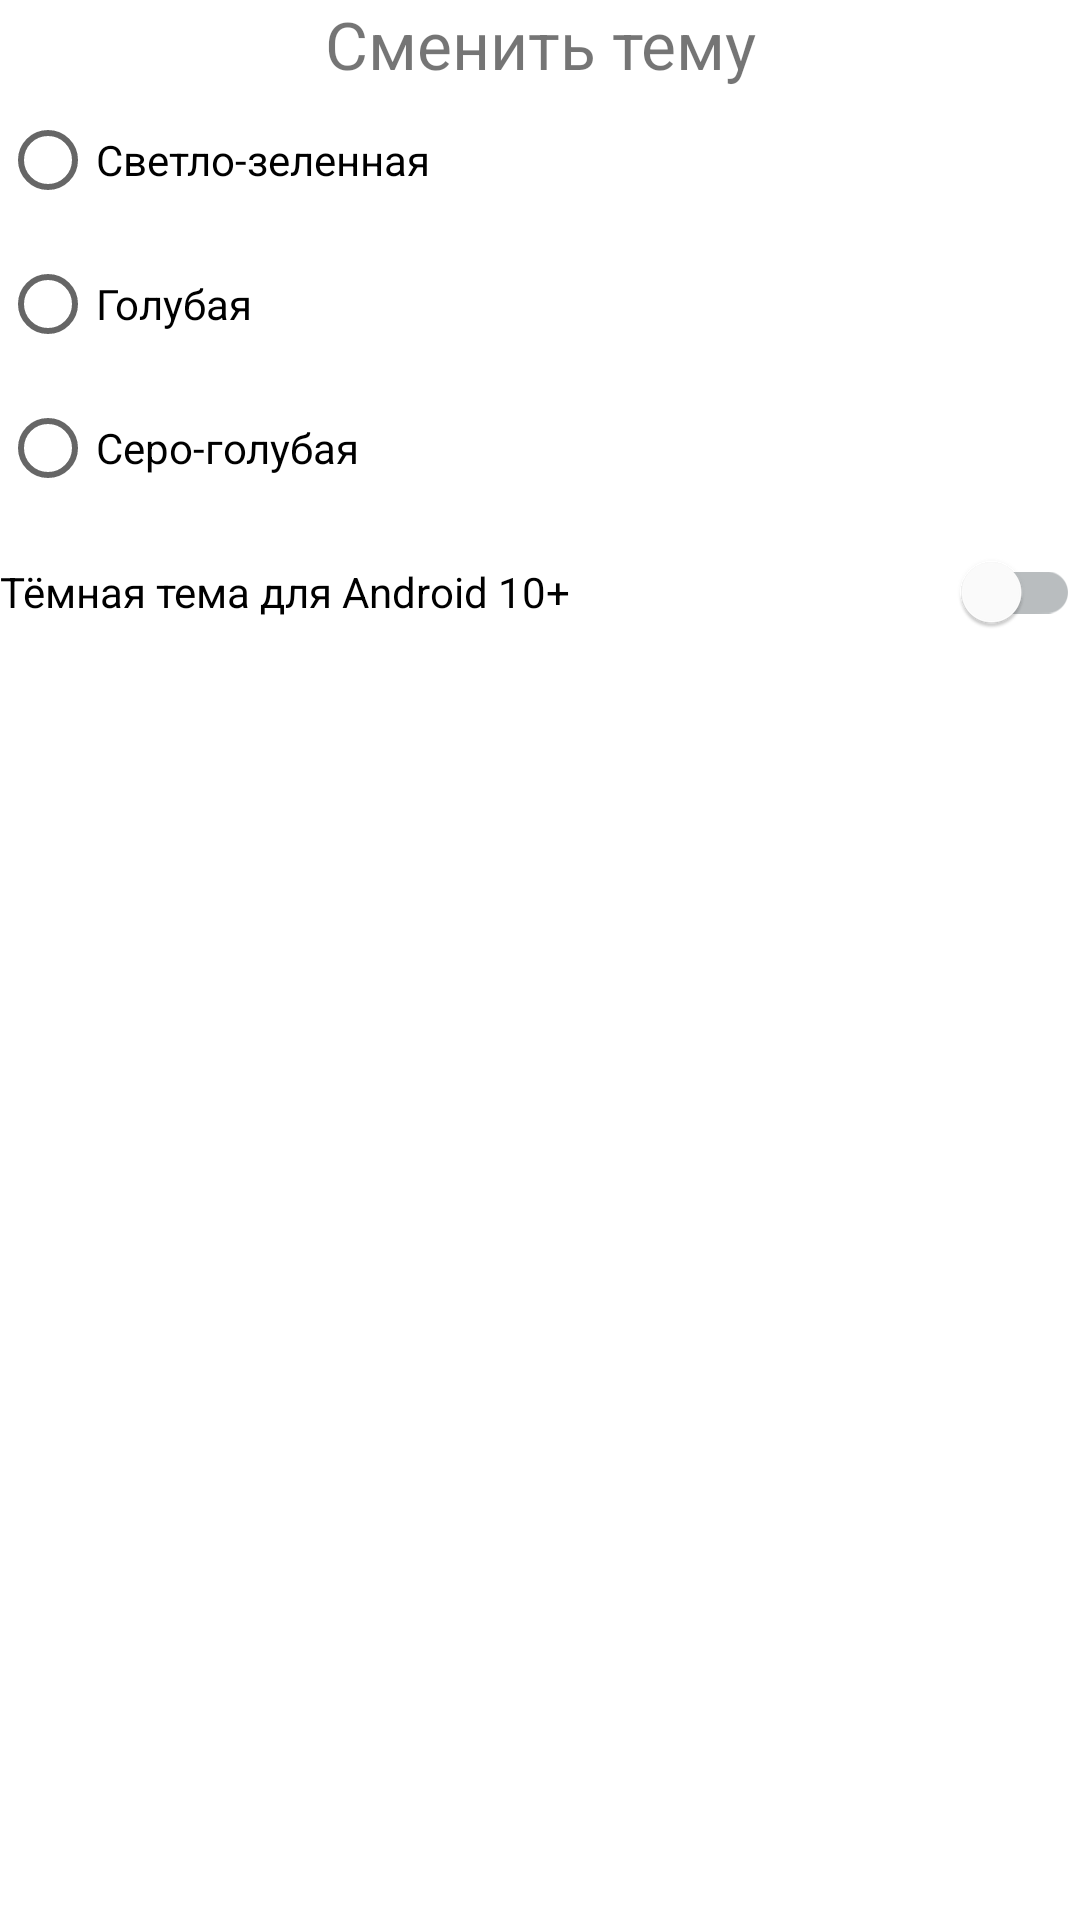

Android layout source for this screen:
<!-- AndroidManifest.xml: application theme MySplashTheme -->
<!-- res/layout/fragment_settings.xml -->
<?xml version="1.0" encoding="utf-8"?>
<LinearLayout xmlns:android="http://schemas.android.com/apk/res/android"
    xmlns:app="http://schemas.android.com/apk/res-auto"
    xmlns:tools="http://schemas.android.com/tools"
    android:layout_width="match_parent"
    android:layout_height="match_parent"
    android:orientation="vertical">


    <LinearLayout
        android:layout_width="match_parent"
        android:layout_height="wrap_content"
        android:orientation="vertical">

        <TextView
            android:id="@+id/title_textView"
            android:layout_width="match_parent"
            android:layout_height="wrap_content"
            android:gravity="center"
            android:text="Сменить тему"
            android:textSize="@dimen/title_size_theme" />

        <RadioGroup
            android:layout_width="match_parent"
            android:layout_height="match_parent">

            <RadioButton
                android:id="@+id/MyLightGreen_radioButton"
                android:layout_width="match_parent"
                android:layout_height="wrap_content"
                android:text="@string/text_theme_LightGreen" />

            <RadioButton
                android:id="@+id/MyCyan_radioButton2"
                android:layout_width="match_parent"
                android:layout_height="wrap_content"
                android:text="Голубая" />

            <RadioButton
                android:id="@+id/MyBlueGrey_radioButton3"
                android:layout_width="match_parent"
                android:layout_height="wrap_content"
                android:text="Серо-голубая" />


        </RadioGroup>

        <com.google.android.material.switchmaterial.SwitchMaterial
            android:id="@+id/night_theme_switch1"
            android:layout_width="match_parent"
            android:layout_height="wrap_content"
            android:text="Тёмная тема для Android 10+" />
    </LinearLayout>


</LinearLayout>
<!-- resources referenced by this layout -->
<resources>
  <dimen name="title_size_theme">22sp</dimen>
  <string name="text_theme_LightGreen">Светло-зеленная</string>
  <style name="MySplashTheme" parent="MaterialDesign">
          <item name="ollColor_100">#cfd8dc</item>
          <item name="ollColor_200">#b0bec5</item>
          <item name="ollColor_600">#546e7a</item>
          <item name="ollColor_900">#263238</item>
          <item name="android:windowBackground">@drawable/splash_background_drawable</item>
      </style>
  <style name="MaterialDesign" parent="Theme.MaterialComponents.DayNight.NoActionBar">
  
          <item name="colorPrimary">?ollColor_600</item>
          <item name="colorOnPrimary">@color/white</item>
          <item name="colorPrimaryContainer">?ollColor_100</item>
          <item name="colorOnPrimaryContainer">?ollColor_900</item>
          <item name="colorPrimaryInverse">?ollColor_200</item>
          <item name="colorSecondary">?ollColor_600</item>
          <item name="colorOnSecondary">@color/white</item>
          <item name="colorSecondaryContainer">?ollColor_100</item>
          <item name="colorOnSecondaryContainer">?ollColor_900</item>
          <item name="colorTertiary">?ollColor_200</item>
          <item name="colorOnTertiary">@color/white</item>
          <item name="colorTertiaryContainer">?ollColor_100</item>
          <item name="colorOnTertiaryContainer">?ollColor_900</item>
          <item name="colorOnSurface">?ollColor_900</item>
  
  
          <item name="bottomAppBarStyle">@style/myBottomAppBarStyle</item>
          <item name="circularProgressIndicatorStyle">@style/myCircularProgressBar</item>
          <item name="textInputStyle">@style/AppTextField</item>
          <item name="bottomNavigationStyle">@style/myBottomNavigationView</item>
  
  
      </style>
  <!-- drawable splash_background_drawable (drawable) -->
  <?xml version="1.0" encoding="utf-8"?>
  <layer-list xmlns:android="http://schemas.android.com/apk/res/android">
  
      <item>
          <bitmap
              android:scaleType="centerCrop"
              android:src="@drawable/cheshirecat" />
      </item>
  </layer-list>
  <color name="white">#FFFFFFFF</color>
  <style name="myBottomAppBarStyle" parent="Widget.MaterialComponents.BottomAppBar">
          <item name="backgroundTint">?ollColor_900</item>
          <item name="indicatorInset">@dimen/size_indicatorInset</item>
      </style>
  <style name="myCircularProgressBar" parent="Widget.MaterialComponents.LinearProgressIndicator">
          <item name="indicatorColor">@color/red_800</item>
      </style>
  <style name="AppTextField" parent="Widget.MaterialComponents.TextInputLayout.FilledBox">
          <item name="shapeAppearance">?shapeAppearanceMediumComponent</item>
      </style>
  <style name="myBottomNavigationView" parent="Widget.MaterialComponents.BottomNavigationView.Colored">
          <item name="backgroundTint">?ollColor_200</item>
  
      </style>
  <dimen name="size_indicatorInset">16dp</dimen>
  <color name="red_800">#C82424</color>
</resources>
